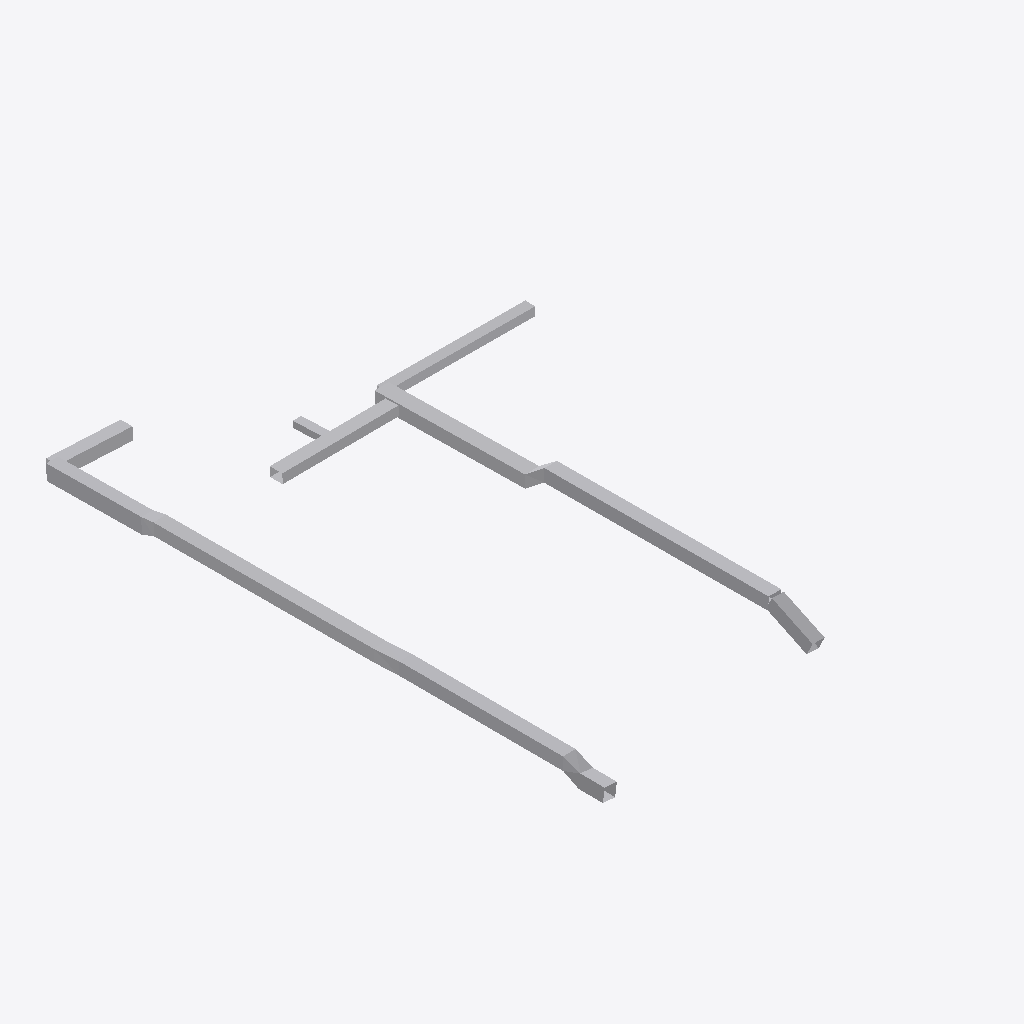
Isometric view of an IFC building model (IFC-SPF (STEP), schema IFC4, length unit millimetre), seen from the south-west, elements coloured by IFC class: 15 other elements (light grey).
Extent 10.2 m × 14.9 m × 0.9 m (x, y, z). Storeys (1): Default storey at 0.00 m. Elements (15): 15 IfcDuctSegment.

HEADER;
FILE_DESCRIPTION((''),'2;1');
FILE_NAME('Name','2022-03-09T22:35:14',('Author Name'),('Organizations'),'Processor version 5.1.0.0','Originating System','Authorization Name');
FILE_SCHEMA(('IFC4'));
ENDSEC;
DATA;
#1=IFCPROJECT('3F9u0lNbr67ePMoSI84XUs',#2,'Model',$,$,$,$,(#19,#22),#7);
#23=IFCBUILDING('2kHLRvErX9JRtOarLPQGUi',#2,'Building',$,$,#24,$,$,.ELEMENT.,$,$,$);
#28=IFCBUILDINGSTOREY('1wy06mLyn7juw7X7F2HFmz',#2,'Default storey',$,$,$,$,$,$,0.0);
#29=IFCDUCTSEGMENT('204TWLrmDDCAT2g4Y_VmUz',#2,'Duct Segment: 1',$,$,#24,#30,$,$);
#189=IFCDUCTSEGMENT('3mYWkG1P56kA7XWdpwv7ft',#2,'Duct Segment: 16',$,$,#24,#190,$,$);
#61=IFCDUCTSEGMENT('0RnlqrGETBBuqto0rbmAzO',#2,'Duct Segment: 3',$,$,#24,#62,$,$);
#125=IFCDUCTSEGMENT('0mcONHgXr33fzyL2T2mlRB',#2,'Duct Segment: 12',$,$,#24,#126,$,$);
#141=IFCDUCTSEGMENT('3NAanEEgjCPBW6gKfRyB77',#2,'Duct Segment: 13',$,$,#24,#142,$,$);
#109=IFCDUCTSEGMENT('3hjoG0YdX3GOpjH7RMZTUi',#2,'Duct Segment: 11',$,$,#24,#110,$,$);
#173=IFCDUCTSEGMENT('3ZgFQ0uzP0lf3iJ4dXWnYf',#2,'Duct Segment: 15',$,$,#24,#174,$,$);
#77=IFCDUCTSEGMENT('0t6XwcmVD45R2pDiiIe$nS',#2,'Duct Segment: 4',$,$,#24,#78,$,$);
#45=IFCDUCTSEGMENT('35SHdz01fDgxgeiyeOwcAR',#2,'Duct Segment: 2',$,$,#24,#46,$,$);
#93=IFCDUCTSEGMENT('02xKpxj0f1zA5nMSWrxFPF',#2,'Duct Segment: 5',$,$,#24,#94,$,$);
#253=IFCDUCTSEGMENT('18o6Ivo9LEnf24ln7$aj5o',#2,'Duct Segment: 20',$,$,#24,#254,$,$);
#205=IFCDUCTSEGMENT('0ZKTtTFhP8ue3GElaZv_hy',#2,'Duct Segment: 17',$,$,#24,#206,$,$);
#157=IFCDUCTSEGMENT('3xWIrLSAn6BeTfpjjaxmVr',#2,'Duct Segment: 14',$,$,#24,#158,$,$);
#237=IFCDUCTSEGMENT('1fpx7cupfCNh0m6D4YmJIi',#2,'Duct Segment: 19',$,$,#24,#238,$,$);
#221=IFCDUCTSEGMENT('2YE8wl3Dv2F8UuTUxap8c$',#2,'Duct Segment: 18',$,$,#24,#222,$,$);
ENDSEC;
